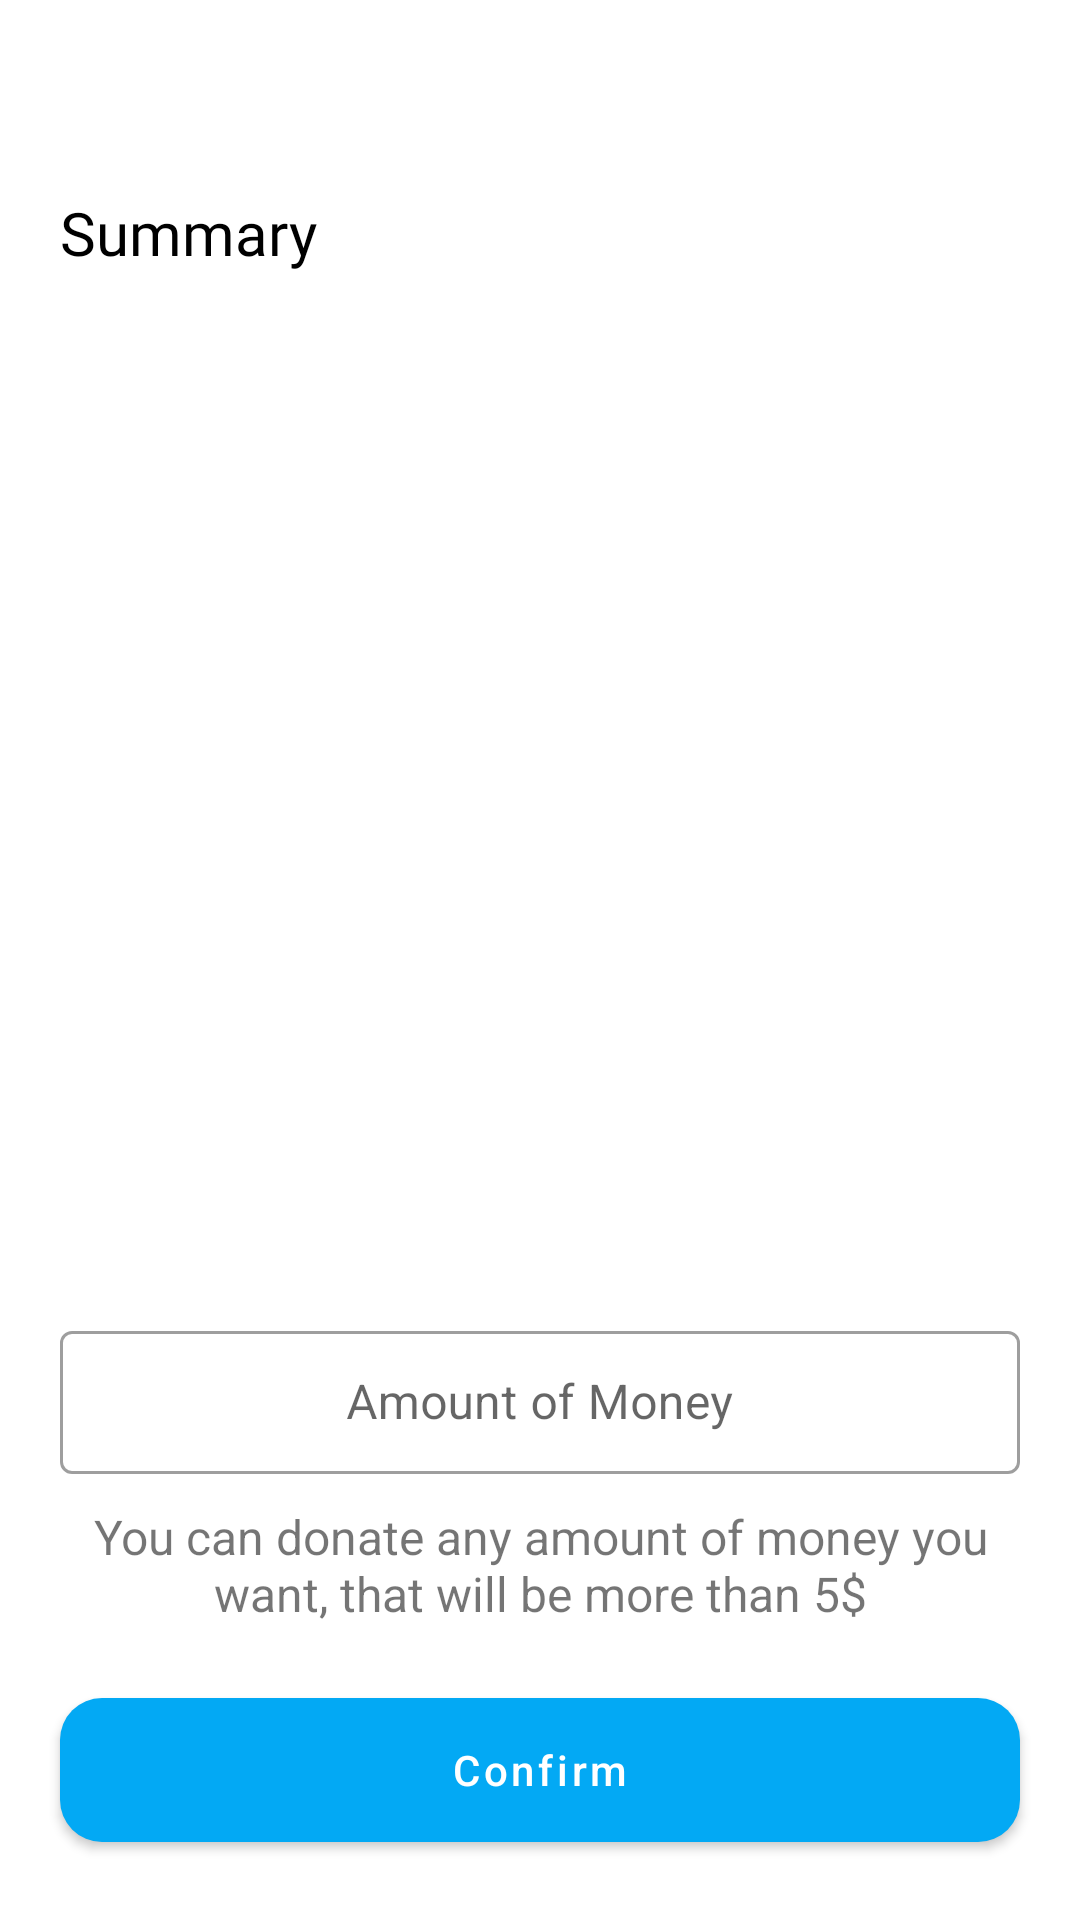

Layout XML and referenced resources for this Android screen:
<!-- AndroidManifest.xml: application theme Theme.WEApplication -->
<!-- res/layout/activity_donation.xml -->
<?xml version="1.0" encoding="utf-8"?>
<RelativeLayout xmlns:android="http://schemas.android.com/apk/res/android"
    xmlns:tools="http://schemas.android.com/tools"
    android:layout_width="match_parent"
    android:layout_height="match_parent"
    xmlns:app="http://schemas.android.com/apk/res-auto"
    android:orientation="vertical"
    tools:context=".main.DonationActivity">

    <ImageView
        android:id="@+id/image_view_back"
        android:layout_width="24dp"
        android:layout_height="24dp"
        android:layout_marginLeft="20dp"
        android:layout_marginTop="20dp"
        android:src="@drawable/ic_back"
        app:tint="@color/title_text_color" />

    <TextView
        android:id="@+id/text_view_summary"
        android:layout_width="wrap_content"
        android:layout_height="wrap_content"
        android:layout_below="@+id/image_view_back"
        android:layout_marginLeft="20dp"
        android:layout_marginTop="20dp"
        android:fontFamily="@font/font_radio_canada"
        android:text="@string/text_summary"
        android:textColor="@color/title_text_color"
        android:textSize="20sp" />


    <com.google.android.material.textfield.TextInputLayout
        android:id="@+id/username_text_input_layout"
        style="@style/Widget.MaterialComponents.TextInputLayout.OutlinedBox.Dense"
        android:layout_width="match_parent"
        android:layout_height="wrap_content"
        android:layout_above="@+id/text_view_information_of_payment"
        android:layout_marginHorizontal="20dp">

        <com.google.android.material.textfield.TextInputEditText
            android:id="@+id/etUsername"
            android:layout_width="match_parent"
            android:layout_height="wrap_content"
            android:inputType="number"
            android:gravity="center"
            android:hint="@string/text_enter_amount" />

    </com.google.android.material.textfield.TextInputLayout>

    <TextView
        android:id="@+id/text_view_information_of_payment"
        android:layout_width="wrap_content"
        android:layout_height="wrap_content"
        android:layout_above="@+id/button_confirm"
        android:layout_marginHorizontal="20dp"
        android:layout_marginVertical="10dp"
        android:gravity="center"
        android:text="@string/text_sub_title_min_value"
        android:textSize="16sp" />

    <com.google.android.material.button.MaterialButton
        android:id="@+id/button_confirm"
        android:layout_width="match_parent"
        android:layout_height="60dp"
        android:layout_alignParentBottom="true"
        android:layout_marginHorizontal="20dp"
        android:layout_marginTop="8dp"
        android:layout_marginBottom="20dp"
        android:text="@string/text_confirmation"
        android:textAllCaps="false"
        app:cornerRadius="14dp" />

</RelativeLayout>
<!-- resources referenced by this layout -->
<resources>
  <color name="title_text_color">#000000</color>
  <string name="text_confirmation">Confirm</string>
  <string name="text_enter_amount">Amount of Money</string>
  <string name="text_sub_title_min_value">You can donate any amount of money you want, that will be more than 5$</string>
  <string name="text_summary">Summary</string>
  <style name="Theme.WEApplication" parent="Theme.MaterialComponents.DayNight.NoActionBar">
          
          <item name="colorPrimary">@color/blue</item>
          <item name="colorPrimaryVariant">@color/blue</item>
          <item name="colorOnPrimary">@color/white</item>
          
          <item name="colorSecondary">@color/teal_200</item>
          <item name="colorSecondaryVariant">@color/teal_700</item>
          <item name="colorOnSecondary">@color/black</item>
          
          <item name="android:statusBarColor" tools:targetApi="l">?attr/colorPrimaryVariant</item>
          
      </style>
  <color name="blue">#03A9F4</color>
  <color name="white">#FFFFFFFF</color>
  <color name="teal_200">#FF03DAC5</color>
  <color name="teal_700">#FF018786</color>
  <color name="black">#FF000000</color>
</resources>
